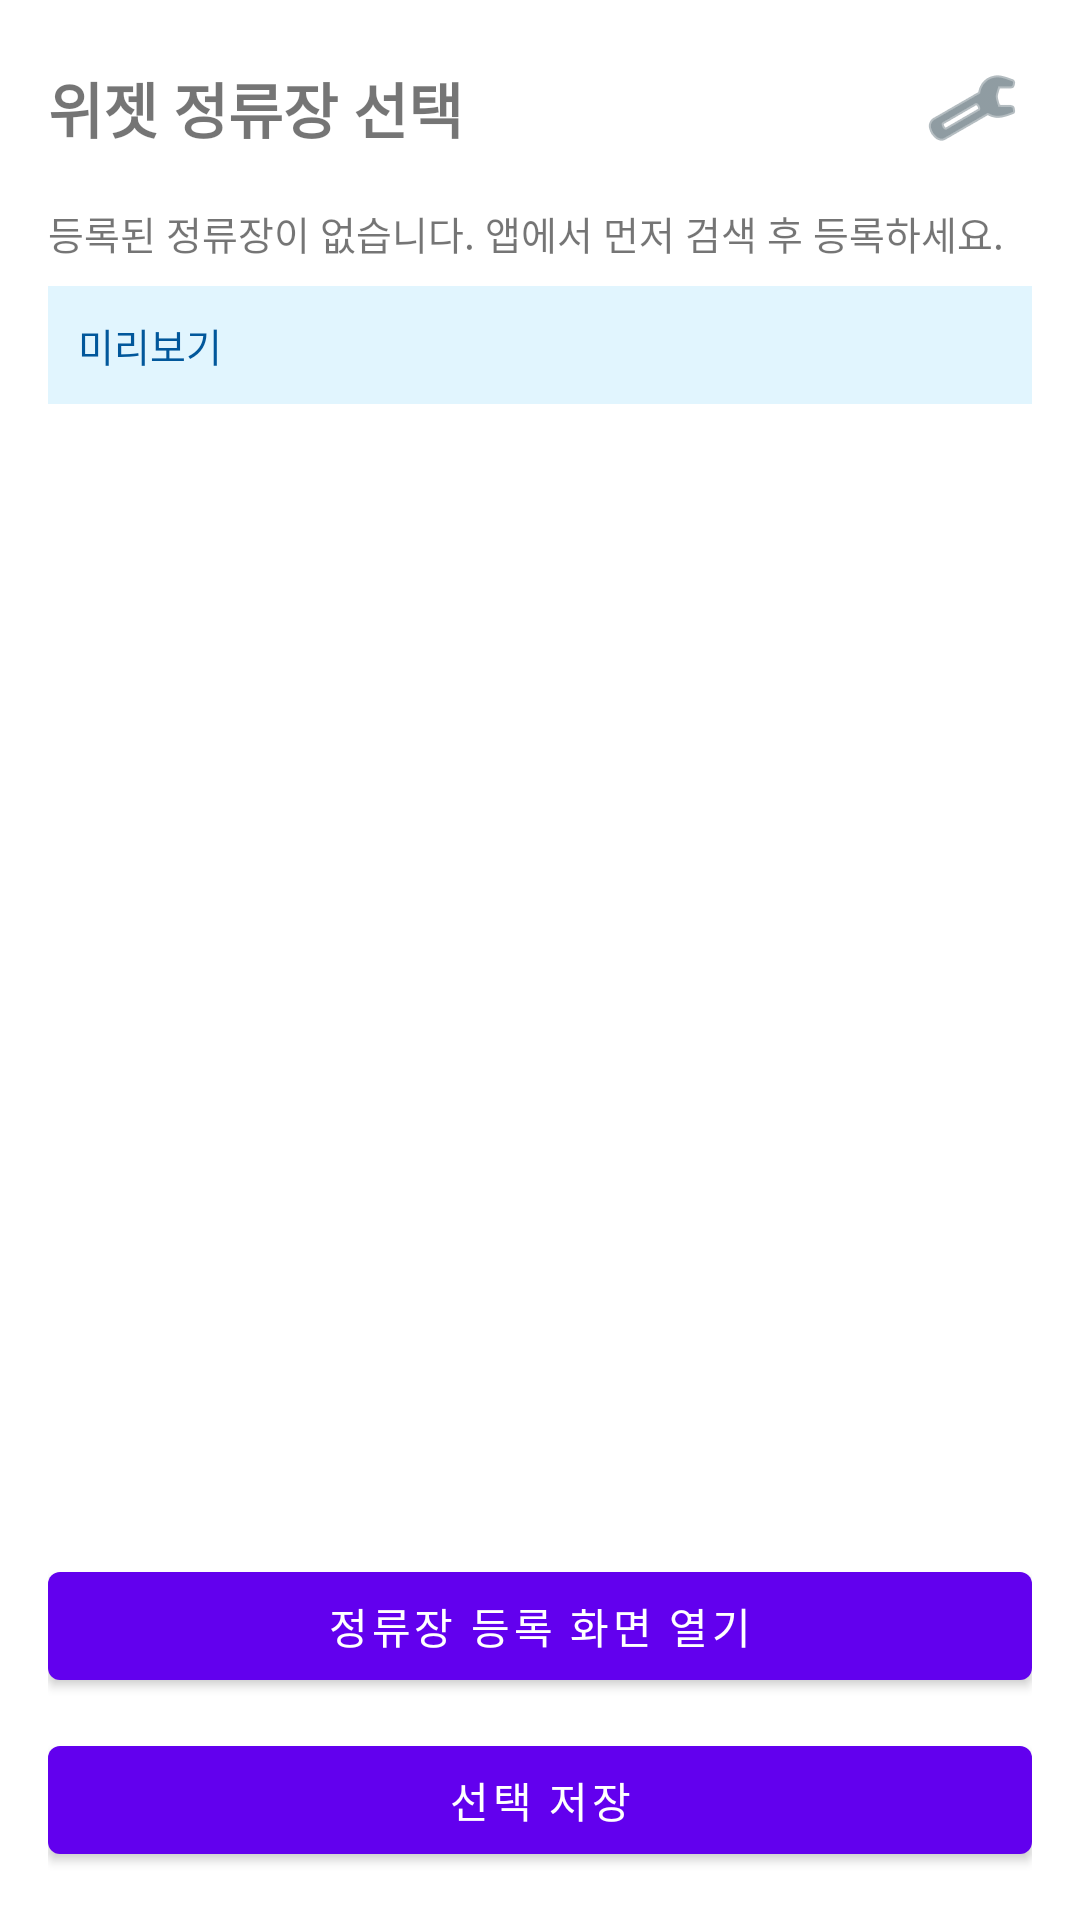

Here is an Android app screen rendered from its layout file. Give the layout XML and the strings, colors and styles it references.
<!-- AndroidManifest.xml: application theme Theme.Busapp -->
<!-- res/layout/activity_widget_config.xml -->
<?xml version="1.0" encoding="utf-8"?>
<LinearLayout xmlns:android="http://schemas.android.com/apk/res/android"
    android:layout_width="match_parent"
    android:layout_height="match_parent"
    android:orientation="vertical"
    android:padding="16dp">

    <LinearLayout
        android:layout_width="match_parent"
        android:layout_height="wrap_content"
        android:gravity="center_vertical"
        android:orientation="horizontal">

        <TextView
            android:layout_width="0dp"
            android:layout_height="wrap_content"
            android:layout_weight="1"
            android:text="@string/widget_settings_title"
            android:textSize="20sp"
            android:textStyle="bold" />

        <ImageButton
            android:id="@+id/btn_widget_custom"
            android:layout_width="40dp"
            android:layout_height="40dp"
            android:background="?attr/selectableItemBackgroundBorderless"
            android:contentDescription="@string/widget_custom_icon_desc"
            android:padding="8dp"
            android:src="@android:drawable/ic_menu_manage"
            android:tint="#455A64" />
    </LinearLayout>

    <TextView
        android:id="@+id/tv_widget_config_empty"
        android:layout_width="match_parent"
        android:layout_height="wrap_content"
        android:layout_marginTop="12dp"
        android:text="@string/widget_settings_empty"
        android:textSize="13sp" />

    <TextView
        android:id="@+id/tv_widget_custom_summary"
        android:layout_width="match_parent"
        android:layout_height="wrap_content"
        android:layout_marginTop="8dp"
        android:background="#E1F5FE"
        android:padding="10dp"
        android:text="@string/widget_custom_preview"
        android:textColor="#01579B"
        android:textSize="13sp" />

    <ListView
        android:id="@+id/lv_widget_stops"
        android:layout_width="match_parent"
        android:layout_height="0dp"
        android:layout_marginTop="8dp"
        android:layout_weight="1"
        android:choiceMode="singleChoice" />

    <Button
        android:id="@+id/btn_open_main"
        android:layout_width="match_parent"
        android:layout_height="wrap_content"
        android:layout_marginTop="10dp"
        android:text="@string/widget_settings_open_main" />

    <Button
        android:id="@+id/btn_save"
        android:layout_width="match_parent"
        android:layout_height="wrap_content"
        android:layout_marginTop="10dp"
        android:text="@string/widget_settings_save" />

</LinearLayout>
<!-- resources referenced by this layout -->
<resources>
  <string name="widget_custom_icon_desc">위젯 커스텀 설정</string>
  <string name="widget_custom_preview">미리보기</string>
  <string name="widget_settings_empty">등록된 정류장이 없습니다. 앱에서 먼저 검색 후 등록하세요.</string>
  <string name="widget_settings_open_main">정류장 등록 화면 열기</string>
  <string name="widget_settings_save">선택 저장</string>
  <string name="widget_settings_title">위젯 정류장 선택</string>
  <style name="Theme.Busapp" parent="Theme.MaterialComponents.DayNight.DarkActionBar">
          
          <item name="colorPrimary">@color/purple_500</item>
          <item name="colorPrimaryVariant">@color/purple_700</item>
          <item name="colorOnPrimary">@color/white</item>
          
          <item name="colorSecondary">@color/teal_200</item>
          <item name="colorSecondaryVariant">@color/teal_700</item>
          <item name="colorOnSecondary">@color/black</item>
          
          <item name="android:statusBarColor">?attr/colorPrimaryVariant</item>
          
      </style>
  <!-- not gathered from this repository: default colours our renderer supplied (Android Studio template values) -->
  <color name="purple_500">#FF6200EE</color>
  <color name="purple_700">#FF3700B3</color>
  <color name="teal_200">#FF03DAC5</color>
  <color name="teal_700">#FF018786</color>
  <color name="black">#FF000000</color>
  <color name="white">#FFFFFFFF</color>
</resources>
